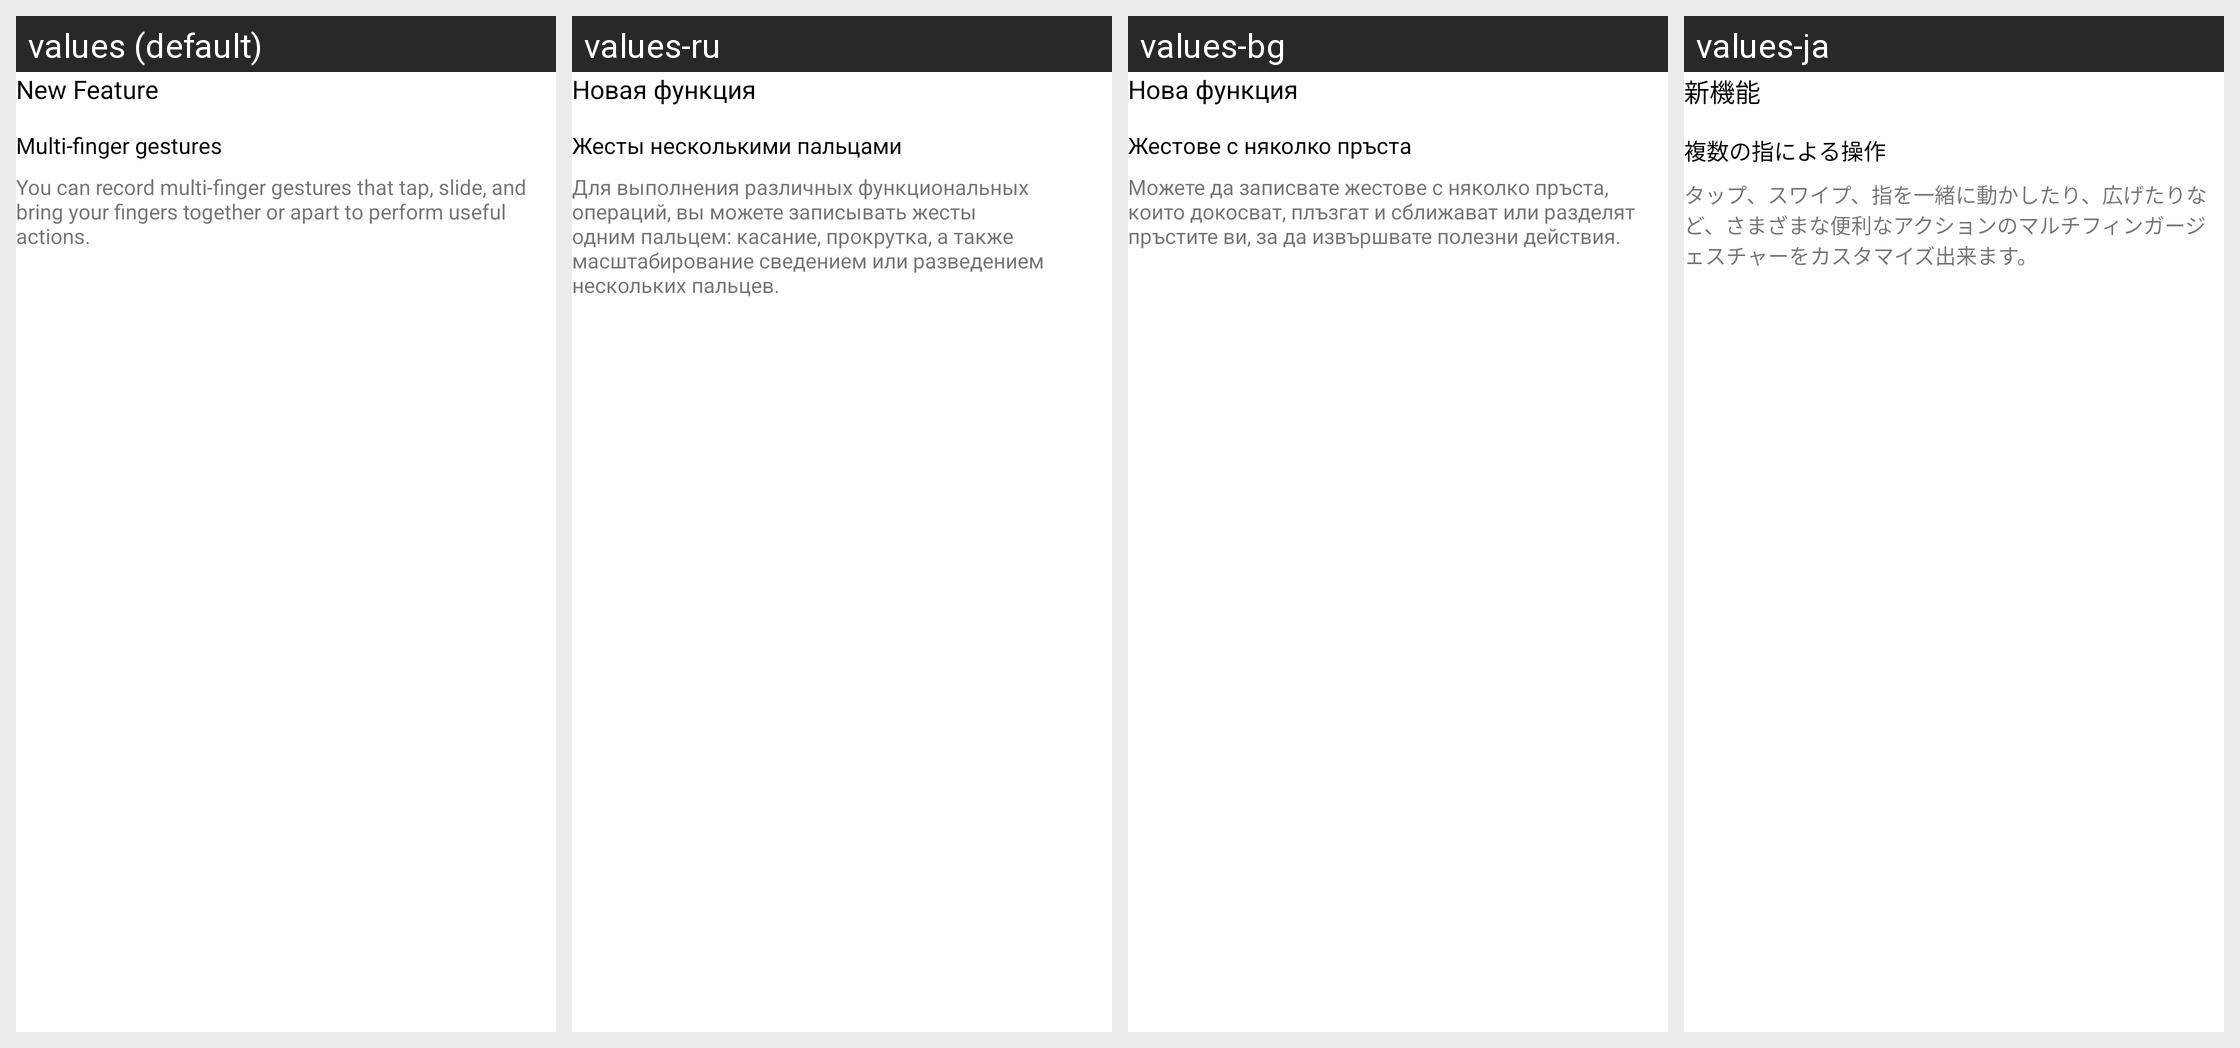

Locale-by-locale string values for the Android screen shown in this grid:
Android screen res/layout/teach_page_zero.xml rendered under 4 locales, left to right: values (default), values-ru, values-bg, values-ja. Device: Nexus 5 (rendered at 1080×1920; each locale shown at half size, 540×960, under a caption strip naming it); theme AppTheme.
Other locales in the repository, not shown: values-as, values-bn, values-cs, values-de, values-es, values-es-rUS, values-et, values-eu, values-fi, values-gu, values-hi, values-hr, values-hu, values-hy, values-in, values-iw, values-ka, values-kk, values-km, values-kn, values-ky, values-ml, values-nb, values-nl, values-sk, values-sr, values-sw, values-tl, values-tr, values-vi, values-zh-rCN.
Strings drawn on this screen, with the default value and each locale's value (text and hints the layout hard-codes, and strings that could not be matched under every locale, appear in the picture but are not listed):

teach_new_feature
  values: New Feature
  values-ru: Новая функция
  values-bg: Нова функция
  values-ja: 新機能

teach_multi_touch
  values: Multi-finger gestures
  values-ru: Жесты несколькими пальцами
  values-bg: Жестове с няколко пръста
  values-ja: 複数の指による操作

teach_multi_touch_info
  values: You can record multi-finger gestures that tap, slide, and bring your fingers together or apart to perform useful actions.
  values-ru: Для выполнения различных функциональных операций, вы можете записывать жесты одним пальцем: касание, прокрутка, а также масштабирование сведением или разведением нескольких пальцев.
  values-bg: Можете да записвате жестове с няколко пръста, които докосват, плъзгат и сближават или разделят пръстите ви, за да извършвате полезни действия.
  values-ja: タップ、スワイプ、指を一緒に動かしたり、広げたりなど、さまざまな便利なアクションのマルチフィンガージェスチャーをカスタマイズ出来ます。
